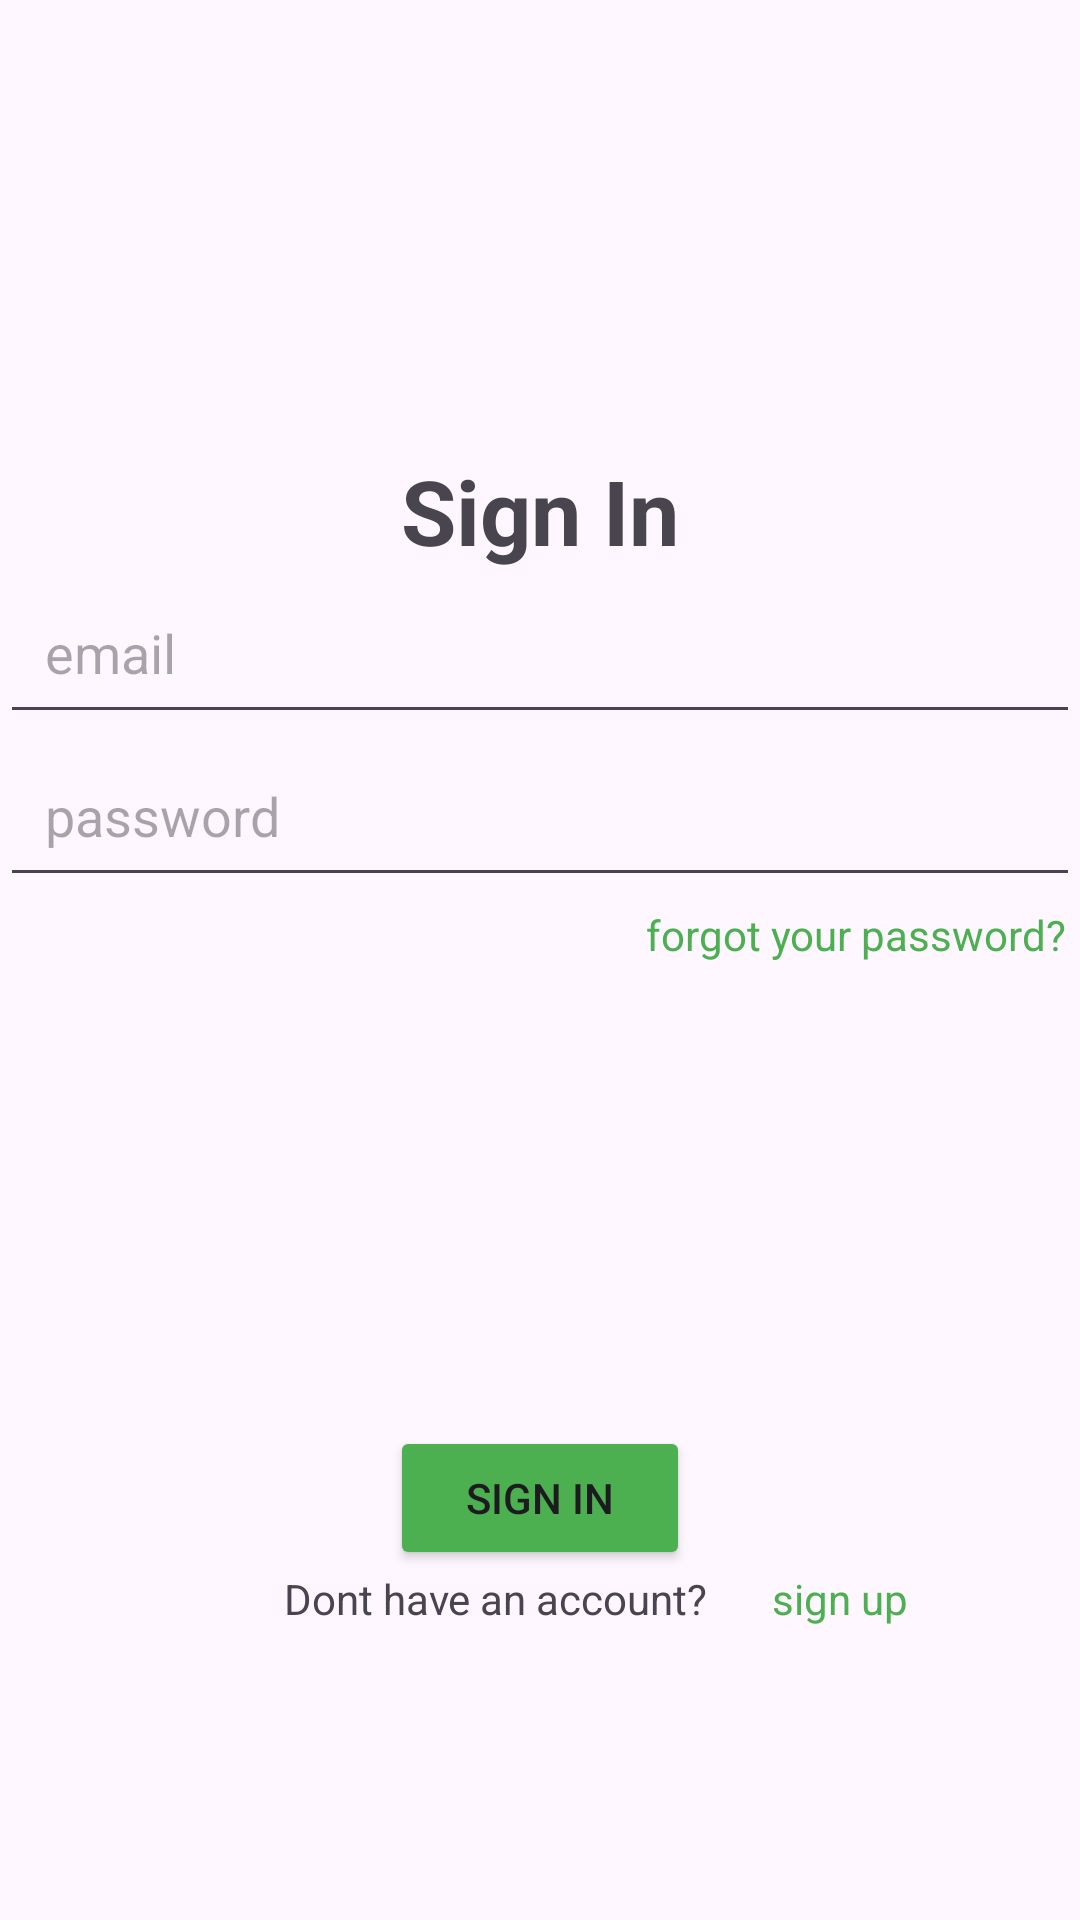

Reconstruct the res/layout file that produces this screen, plus the resources it refers to.
<!-- AndroidManifest.xml: application theme Theme.Latihan_12 -->
<!-- res/layout/activity_page_login.xml -->
<?xml version="1.0" encoding="utf-8"?>
<androidx.constraintlayout.widget.ConstraintLayout xmlns:android="http://schemas.android.com/apk/res/android"
    xmlns:app="http://schemas.android.com/apk/res-auto"
    xmlns:tools="http://schemas.android.com/tools"
    android:id="@+id/main"
    android:layout_width="match_parent"
    android:layout_height="match_parent"
    android:layout_margin="5sp"
    tools:context=".PageLogin">

    <LinearLayout
        android:layout_width="match_parent"
        android:layout_height="match_parent"
        android:orientation="vertical">

        <ImageView
            android:id="@+id/imgItemDoctor"
            android:layout_width="65sp"
            android:layout_height="50sp"
            android:layout_gravity="center_horizontal"
            android:layout_marginTop="80sp"
            app:srcCompat="@drawable/logo" />

        <TextView
            android:id="@+id/textView4"
            android:layout_width="match_parent"
            android:layout_height="wrap_content"
            android:layout_marginTop="20sp"
            android:gravity="center"
            android:text="Sign In"
            android:textSize="30sp"
            android:textStyle="bold" />

        <EditText
            android:id="@+id/editTextTextEmailAddress"
            android:layout_width="match_parent"
            android:layout_height="wrap_content"
            android:ems="10"
            android:hint="email"
            android:inputType="textEmailAddress"
            android:padding="15sp" />

        <EditText
            android:id="@+id/editTextTextPassword"
            android:layout_width="match_parent"
            android:layout_height="wrap_content"
            android:ems="10"
            android:hint="password"
            android:inputType="textPassword"
            android:padding="15dp" />

        <TextView
            android:id="@+id/textView5"
            android:layout_width="match_parent"
            android:layout_height="wrap_content"
            android:gravity="end"
            android:includeFontPadding="false"
            android:padding="5sp"
            android:text="forgot your password?"
            android:textColor="#4CAF50" />

        <Button
            android:id="@+id/button2"
            android:layout_width="100dp"
            android:layout_height="wrap_content"
            android:layout_gravity="center"
            android:layout_marginTop="150sp"
            android:backgroundTint="#4CAF50"
            android:text="Sign In" />

        <LinearLayout
            android:layout_width="match_parent"
            android:layout_height="match_parent"
            android:orientation="horizontal">

            <TextView
                android:id="@+id/textView6"
                android:layout_width="150sp"
                android:layout_height="wrap_content"
                android:layout_marginLeft="90sp"
                android:gravity="center"
                android:text="Dont have an account?" />

            <TextView
                android:id="@+id/su"
                android:layout_width="80dp"
                android:layout_height="wrap_content"
                android:gravity="center"
                android:text="sign up"
                android:textColor="#4CAF50" />
        </LinearLayout>

    </LinearLayout>
</androidx.constraintlayout.widget.ConstraintLayout>
<!-- resources referenced by this layout -->
<resources>
  <style name="Theme.Latihan_12" parent="Base.Theme.Latihan_12" />
  <style name="Base.Theme.Latihan_12" parent="Theme.Material3.DayNight.NoActionBar">
          
          
      </style>
</resources>
